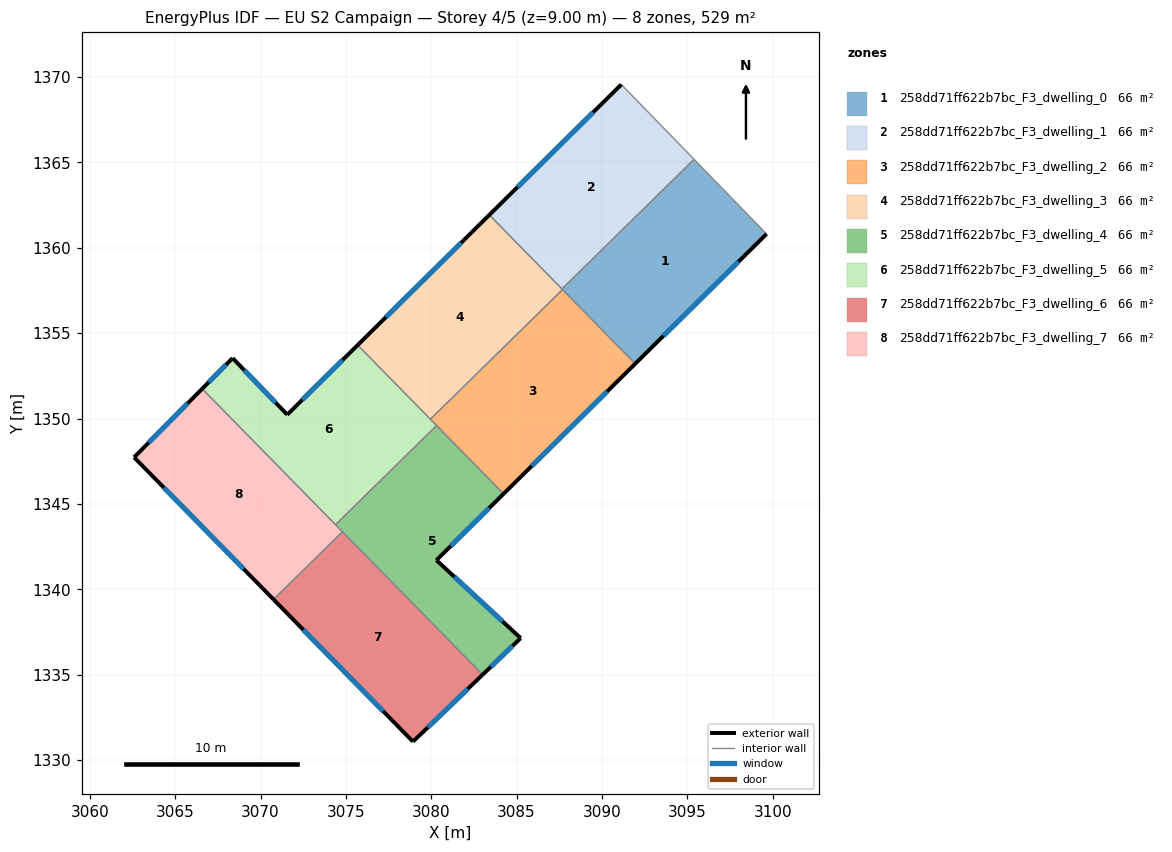
=== STOREY PLAN SPEC (per zone: floor XY polygon, exterior-wall plan segments, windows/doors) ===
zone 1: 258dd71ff622b7bc_F3_dwelling_0  (66.2 m²)
  floor: (3095.40, 1365.18) (3099.64, 1360.81) (3091.95, 1353.21) (3087.66, 1357.59)
  exterior wall: (3091.95, 1353.21) – (3099.64, 1360.81)  [10.8 m]
    window: (3093.60, 1354.84) – (3097.99, 1359.18)  [10.6 m²]
  interior walls: 4
zone 2: 258dd71ff622b7bc_F3_dwelling_1  (66.2 m²)
  floor: (3091.13, 1369.57) (3095.40, 1365.18) (3087.66, 1357.59) (3083.40, 1361.92)
  exterior wall: (3091.13, 1369.57) – (3083.40, 1361.92)  [10.9 m]
    window: (3089.48, 1367.93) – (3085.06, 1363.56)  [10.7 m²]
  interior walls: 3
zone 3: 258dd71ff622b7bc_F3_dwelling_2  (66.2 m²)
  floor: (3087.69, 1357.55) (3091.95, 1353.21) (3084.24, 1345.59) (3079.95, 1349.96)
  exterior wall: (3084.24, 1345.59) – (3091.95, 1353.21)  [10.8 m]
    window: (3085.89, 1347.22) – (3090.30, 1351.58)  [10.6 m²]
  interior walls: 4
zone 4: 258dd71ff622b7bc_F3_dwelling_3  (66.2 m²)
  floor: (3083.40, 1361.92) (3087.69, 1357.55) (3079.95, 1349.96) (3075.69, 1354.30)
  exterior wall: (3083.40, 1361.92) – (3075.69, 1354.30)  [10.8 m]
    window: (3081.75, 1360.29) – (3077.34, 1355.93)  [10.6 m²]
  interior walls: 4
zone 5: 258dd71ff622b7bc_F3_dwelling_4  (66.2 m²)
  floor: (3084.24, 1345.59) (3080.30, 1341.70) (3085.24, 1337.14) (3083.01, 1335.00) (3074.39, 1343.78) (3080.31, 1349.59)
  exterior wall: (3083.01, 1335.00) – (3085.24, 1337.14)  [3.1 m]
    window: (3083.49, 1335.46) – (3084.76, 1336.68)  [3.0 m²]
  exterior wall: (3080.30, 1341.70) – (3084.24, 1345.59)  [5.5 m]
    window: (3081.15, 1342.54) – (3083.39, 1344.76)  [5.4 m²]
  exterior wall: (3085.24, 1337.14) – (3080.30, 1341.70)  [6.7 m]
    window: (3084.18, 1338.12) – (3081.36, 1340.73)  [6.6 m²]
  interior walls: 4
zone 6: 258dd71ff622b7bc_F3_dwelling_5  (66.2 m²)
  floor: (3075.69, 1354.30) (3080.31, 1349.59) (3074.39, 1343.78) (3066.58, 1351.74) (3068.36, 1353.54) (3071.57, 1350.23)
  exterior wall: (3068.36, 1353.54) – (3066.58, 1351.74)  [2.5 m]
    window: (3067.98, 1353.15) – (3066.96, 1352.13)  [2.5 m²]
  exterior wall: (3071.57, 1350.23) – (3068.36, 1353.54)  [4.6 m]
    window: (3070.88, 1350.94) – (3069.05, 1352.83)  [4.5 m²]
  exterior wall: (3075.69, 1354.30) – (3071.57, 1350.23)  [5.8 m]
    window: (3074.81, 1353.43) – (3072.45, 1351.10)  [5.7 m²]
  interior walls: 4
zone 7: 258dd71ff622b7bc_F3_dwelling_6  (66.2 m²)
  floor: (3074.80, 1343.37) (3083.01, 1335.00) (3078.93, 1331.08) (3070.76, 1339.41)
  exterior wall: (3078.93, 1331.08) – (3083.01, 1335.00)  [5.7 m]
    window: (3079.80, 1331.92) – (3082.14, 1334.16)  [5.5 m²]
  exterior wall: (3070.76, 1339.41) – (3078.93, 1331.08)  [11.7 m]
    window: (3072.51, 1337.62) – (3077.18, 1332.86)  [11.4 m²]
  interior walls: 2
zone 8: 258dd71ff622b7bc_F3_dwelling_7  (66.2 m²)
  floor: (3066.58, 1351.74) (3074.80, 1343.37) (3070.76, 1339.41) (3062.60, 1347.73)
  exterior wall: (3062.60, 1347.73) – (3070.76, 1339.41)  [11.7 m]
    window: (3064.35, 1345.95) – (3069.01, 1341.19)  [11.4 m²]
  exterior wall: (3066.58, 1351.74) – (3062.60, 1347.73)  [5.7 m]
    window: (3065.73, 1350.88) – (3063.45, 1348.59)  [5.5 m²]
  interior walls: 3

=== DERIVED (storey summary) ===
Building: EU S2 Campaign
Storey: 4 of 5  (floor level z = 9.00 m)
Storey gross floor area: 529.3 m²
Zones on this storey: 8
  - 258dd71ff622b7bc_F3_dwelling_0: floor 66.2 m²; exterior wall 10.8 m (32.4 m²); 1 window(s) 10.6 m²; WWR 32.7%
  - 258dd71ff622b7bc_F3_dwelling_1: floor 66.2 m²; exterior wall 10.9 m (32.6 m²); 1 window(s) 10.7 m²; WWR 32.7%
  - 258dd71ff622b7bc_F3_dwelling_2: floor 66.2 m²; exterior wall 10.8 m (32.5 m²); 1 window(s) 10.6 m²; WWR 32.7%
  - 258dd71ff622b7bc_F3_dwelling_3: floor 66.2 m²; exterior wall 10.8 m (32.5 m²); 1 window(s) 10.6 m²; WWR 32.7%
  - 258dd71ff622b7bc_F3_dwelling_4: floor 66.2 m²; exterior wall 15.3 m (46.0 m²); 3 window(s) 15.0 m²; WWR 32.7%
  - 258dd71ff622b7bc_F3_dwelling_5: floor 66.2 m²; exterior wall 12.9 m (38.8 m²); 3 window(s) 12.7 m²; WWR 32.7%
  - 258dd71ff622b7bc_F3_dwelling_6: floor 66.2 m²; exterior wall 17.3 m (52.0 m²); 2 window(s) 17.0 m²; WWR 32.7%
  - 258dd71ff622b7bc_F3_dwelling_7: floor 66.2 m²; exterior wall 17.3 m (51.9 m²); 2 window(s) 17.0 m²; WWR 32.7%
Zone adjacency (shared interzone walls):
  - 258dd71ff622b7bc_F3_dwelling_0 ↔ 258dd71ff622b7bc_F3_dwelling_1
  - 258dd71ff622b7bc_F3_dwelling_0 ↔ 258dd71ff622b7bc_F3_dwelling_2
  - 258dd71ff622b7bc_F3_dwelling_0 ↔ 258dd71ff622b7bc_F3_dwelling_3
  - 258dd71ff622b7bc_F3_dwelling_1 ↔ 258dd71ff622b7bc_F3_dwelling_3
  - 258dd71ff622b7bc_F3_dwelling_2 ↔ 258dd71ff622b7bc_F3_dwelling_3
  - 258dd71ff622b7bc_F3_dwelling_2 ↔ 258dd71ff622b7bc_F3_dwelling_4
  - 258dd71ff622b7bc_F3_dwelling_2 ↔ 258dd71ff622b7bc_F3_dwelling_5
  - 258dd71ff622b7bc_F3_dwelling_3 ↔ 258dd71ff622b7bc_F3_dwelling_5
  - 258dd71ff622b7bc_F3_dwelling_4 ↔ 258dd71ff622b7bc_F3_dwelling_5
  - 258dd71ff622b7bc_F3_dwelling_4 ↔ 258dd71ff622b7bc_F3_dwelling_6
  - 258dd71ff622b7bc_F3_dwelling_4 ↔ 258dd71ff622b7bc_F3_dwelling_7
  - 258dd71ff622b7bc_F3_dwelling_5 ↔ 258dd71ff622b7bc_F3_dwelling_7
  - 258dd71ff622b7bc_F3_dwelling_6 ↔ 258dd71ff622b7bc_F3_dwelling_7